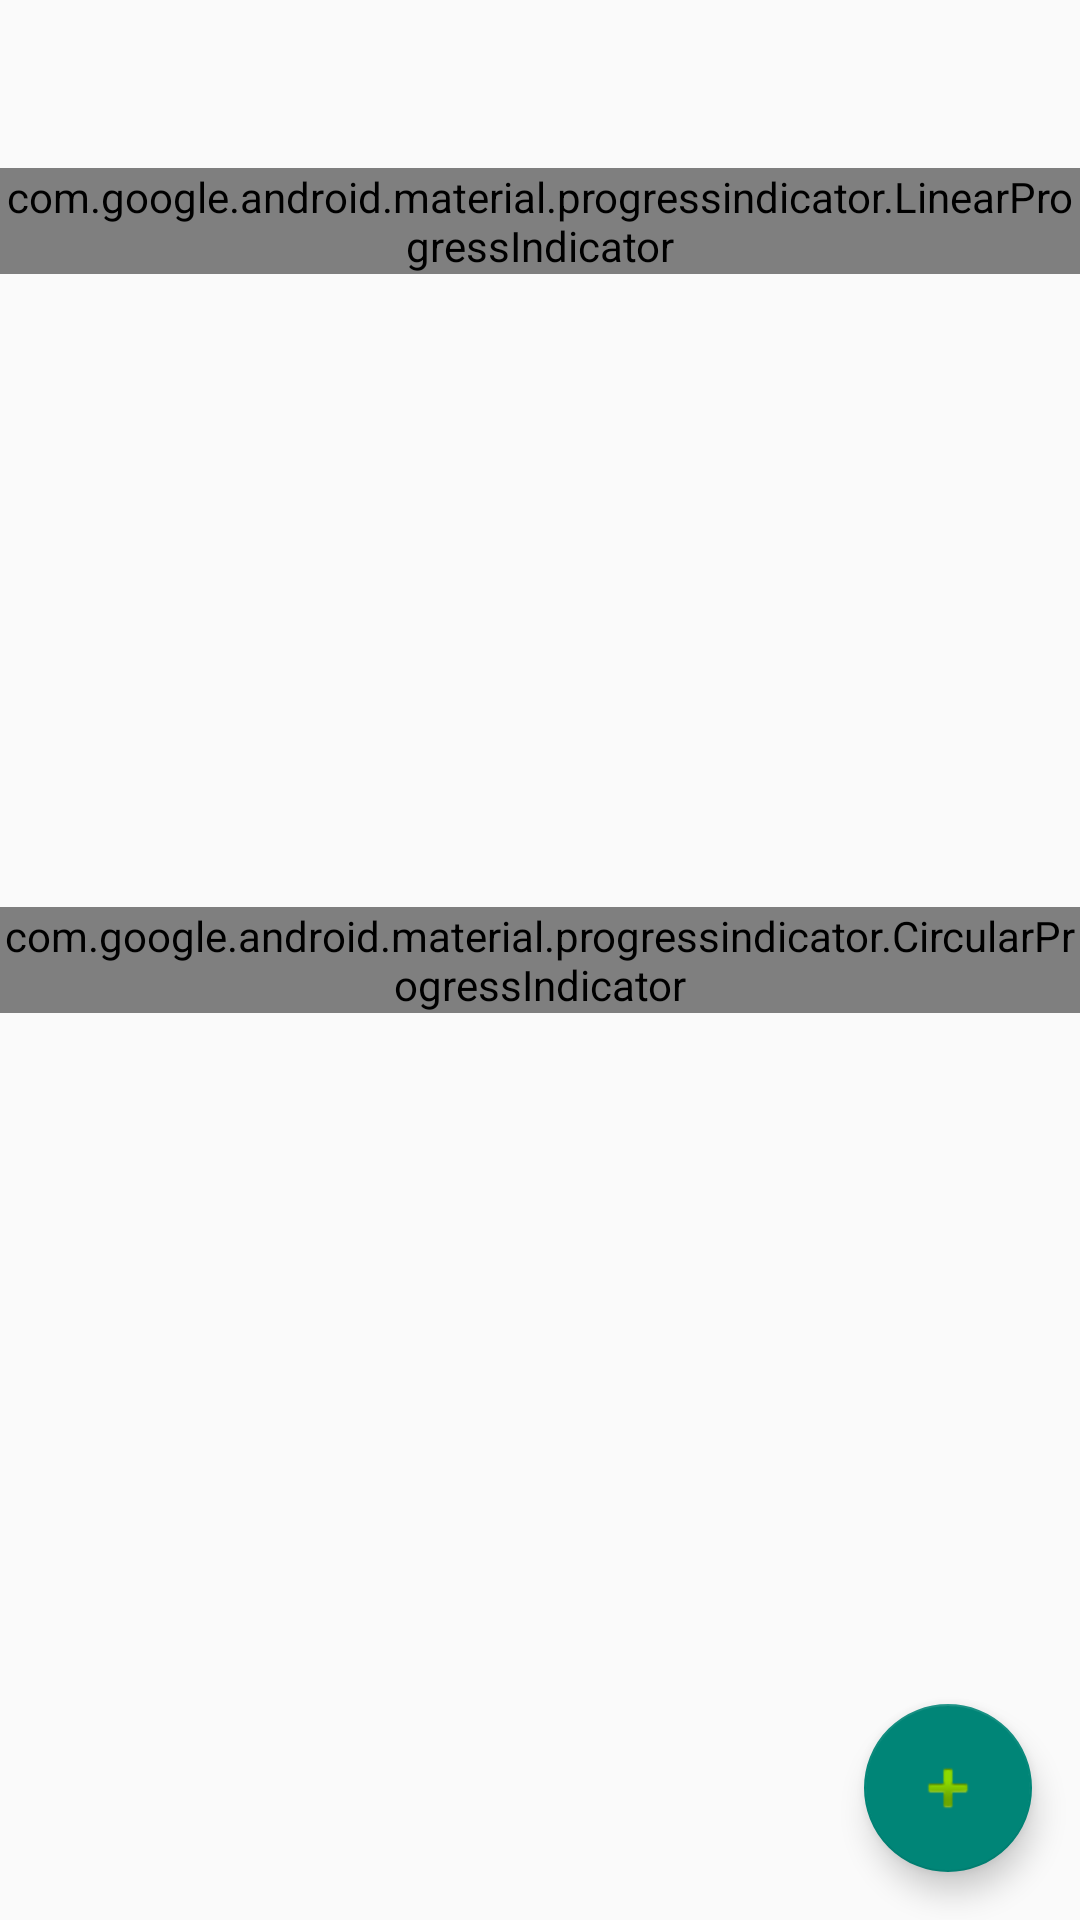

Reconstruct the res/layout file that produces this screen, plus the resources it refers to.
<!-- AndroidManifest.xml: application theme Theme.Notes -->
<!-- res/layout/fragment_list_note.xml -->
<?xml version="1.0" encoding="utf-8"?>
<androidx.constraintlayout.widget.ConstraintLayout xmlns:android="http://schemas.android.com/apk/res/android"
    xmlns:app="http://schemas.android.com/apk/res-auto"
    xmlns:tools="http://schemas.android.com/tools"
    android:id="@+id/rl"
    android:layout_width="match_parent"
    android:layout_height="match_parent"
    tools:context=".controller.MainActivity">

    <androidx.appcompat.widget.Toolbar
        android:id="@+id/toolbar"

        android:layout_width="match_parent"
        android:layout_height="wrap_content"
        android:background="@color/gray_800"
        android:theme="@style/ThemeOverlay.AppCompat.Dark.ActionBar"
        app:popupTheme="@style/Theme.AppCompat.Light"

        app:layout_constraintEnd_toEndOf="parent"
        app:layout_constraintStart_toStartOf="parent"
        app:layout_constraintTop_toTopOf="parent" />


    <androidx.recyclerview.widget.RecyclerView
        android:id="@+id/note_recycler_view"

        android:layout_width="0dp"
        android:layout_height="0dp"
        app:layout_constraintBottom_toBottomOf="parent"
        app:layout_constraintEnd_toEndOf="parent"
        app:layout_constraintHorizontal_bias="0.0"
        app:layout_constraintStart_toStartOf="parent"
        app:layout_constraintTop_toBottomOf="@+id/toolbar" />

    <com.google.android.material.floatingactionbutton.FloatingActionButton
        android:id="@+id/new_note_FAB"

        android:layout_width="wrap_content"
        android:layout_height="wrap_content"
        android:layout_marginEnd="16dp"
        android:layout_marginBottom="16dp"
        android:contentDescription="@string/new_note_FAB"
        android:src="@android:drawable/ic_input_add"
        app:layout_constraintBottom_toBottomOf="parent"
        app:layout_constraintEnd_toEndOf="parent" />


    <com.google.android.material.progressindicator.LinearProgressIndicator
        android:id="@+id/linearProgressIndicator"

        android:indeterminate="true"

        android:layout_width="match_parent"
        android:layout_height="wrap_content"

        app:layout_constraintEnd_toEndOf="parent"
        app:layout_constraintStart_toStartOf="parent"
        app:layout_constraintTop_toBottomOf="@+id/toolbar" />


    <com.google.android.material.progressindicator.CircularProgressIndicator
        android:id="@+id/roundProgressIndicator"

        android:layout_width="wrap_content"
        android:layout_height="wrap_content"

        android:indeterminate="true"
        app:indicatorInset="24dp"

        app:layout_constraintBottom_toBottomOf="parent"
        app:layout_constraintEnd_toEndOf="parent"
        app:layout_constraintStart_toStartOf="parent"
        app:layout_constraintTop_toTopOf="parent"
        />

    <TextView
        android:id="@+id/textOffline"

        android:layout_width="wrap_content"
        android:layout_height="wrap_content"
        android:textSize="30sp"
        app:layout_constraintBottom_toBottomOf="parent"
        app:layout_constraintEnd_toEndOf="parent"
        app:layout_constraintStart_toStartOf="parent"
        app:layout_constraintTop_toTopOf="parent" />


</androidx.constraintlayout.widget.ConstraintLayout>
<!-- resources referenced by this layout -->
<resources>
  <string name="new_note_FAB">New note</string>
  <style name="Theme.Notes" parent="Theme.AppCompat.Light.NoActionBar">
          
          <item name="colorPrimary">@color/gray_800</item>
          <item name="colorPrimaryVariant">@color/gray_900</item>
          <item name="colorOnPrimary">@color/white</item>
          
          <item name="colorSecondary">@color/teal_200</item>
          <item name="colorSecondaryVariant">@color/teal_700</item>
          <item name="colorOnSecondary">@color/black</item>
  
          
          <item name="android:statusBarColor" tools:targetApi="l">?attr/colorPrimaryVariant</item>
          
      </style>
  <!-- not gathered from this repository: default colours our renderer supplied (Android Studio template values) -->
  <color name="teal_200">#FF03DAC5</color>
  <color name="teal_700">#FF018786</color>
  <color name="black">#FF000000</color>
  <color name="white">#FFFFFFFF</color>
</resources>
